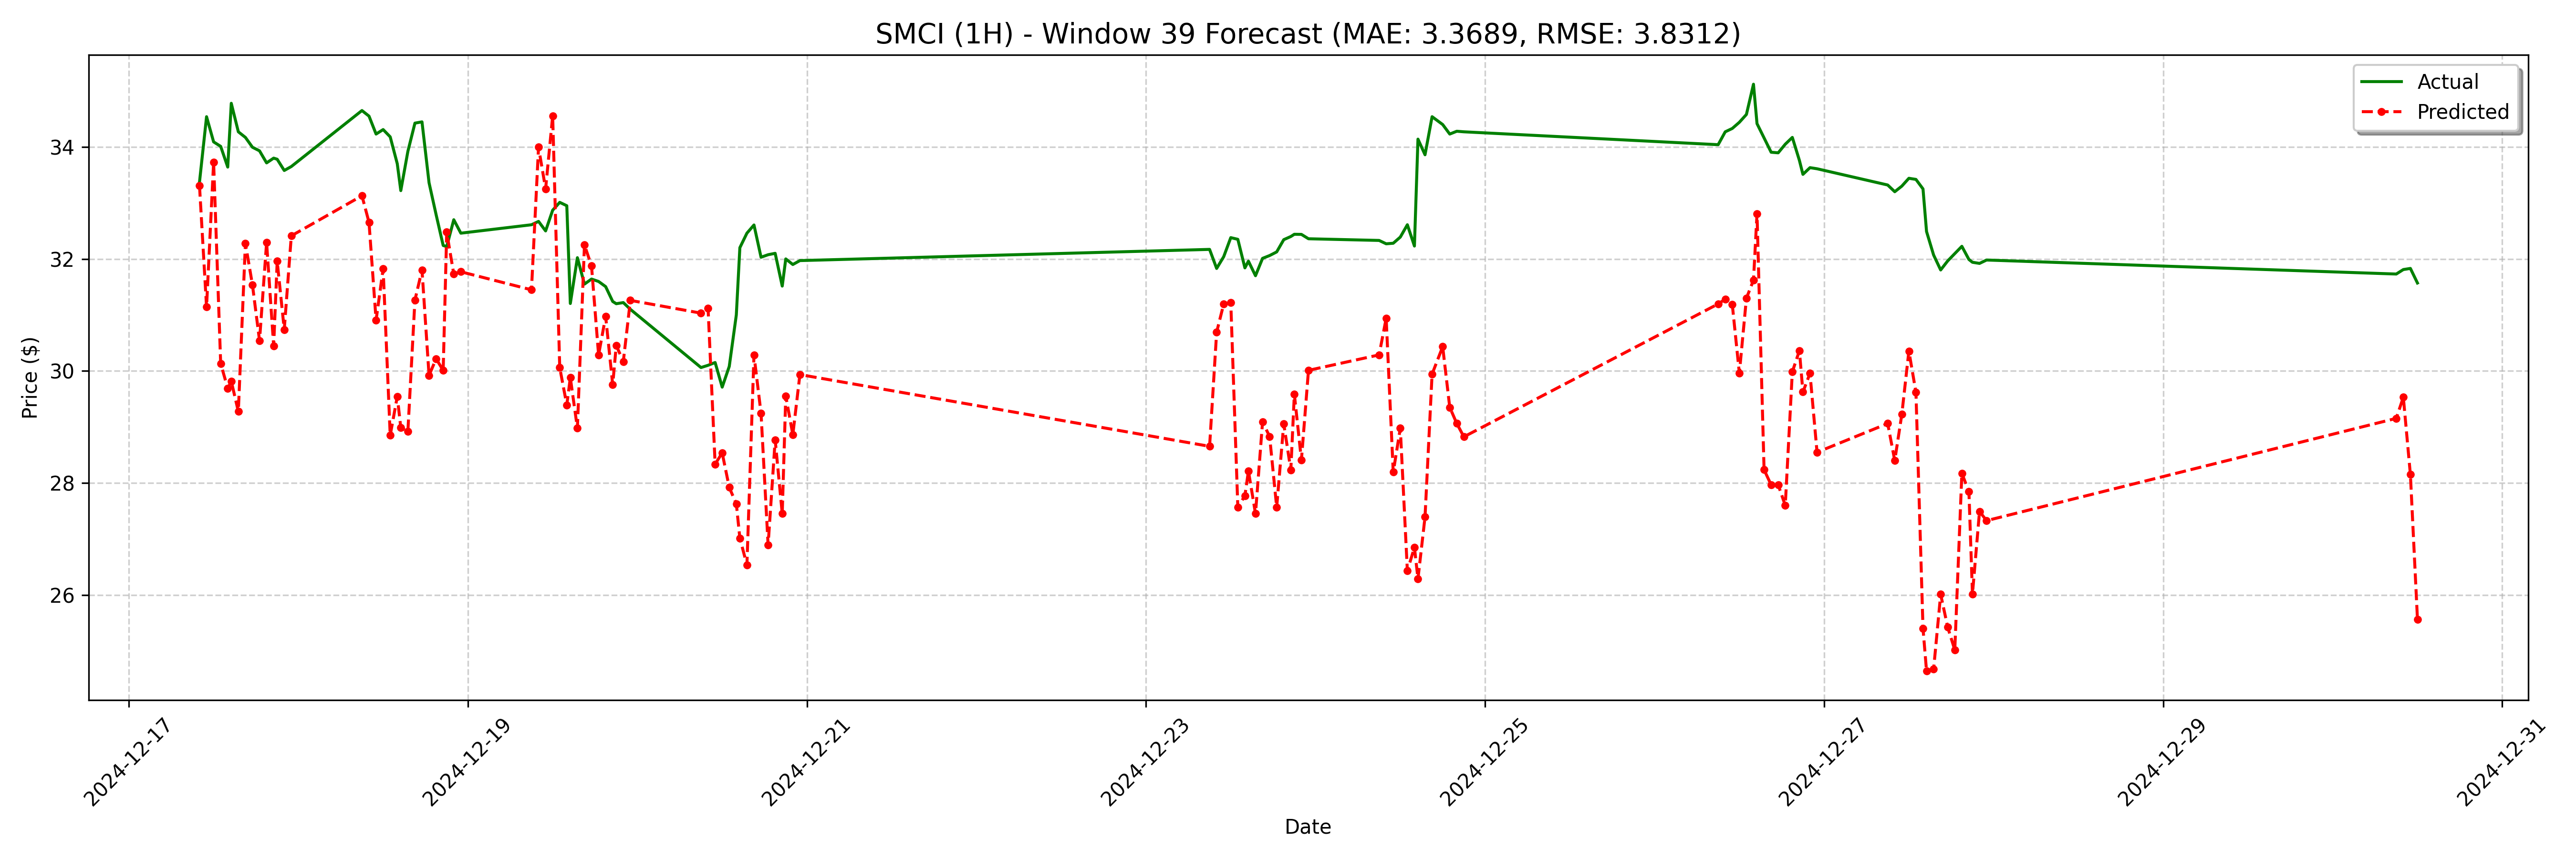

The data file committed next to this chart (first rows):
date, actual, forecast
2024-12-17 10:00:00, 33.37, 33.31
2024-12-17 11:00:00, 34.54, 31.14
2024-12-17 12:00:00, 34.09, 33.73
2024-12-17 13:00:00, 34.01, 30.13
2024-12-17 14:00:00, 33.64, 29.69
2024-12-17 14:30:00, 34.78, 29.82
2024-12-17 15:30:00, 34.27, 29.27
2024-12-17 16:30:00, 34.17, 32.28
2024-12-17 17:30:00, 33.99, 31.53
2024-12-17 18:30:00, 33.93, 30.54
2024-12-17 19:30:00, 33.72, 32.29
2024-12-17 20:30:00, 33.8, 30.44
2024-12-17 21:00:00, 33.78, 31.96
2024-12-17 22:00:00, 33.58, 30.74
2024-12-17 23:00:00, 33.65, 32.41
2024-12-18 09:00:00, 34.65, 33.13
2024-12-18 10:00:00, 34.55, 32.65
2024-12-18 11:00:00, 34.23, 30.9
2024-12-18 12:00:00, 34.31, 31.82
2024-12-18 13:00:00, 34.18, 28.85
2024-12-18 14:00:00, 33.7, 29.54
2024-12-18 14:30:00, 33.22, 28.99
2024-12-18 15:30:00, 33.92, 28.92
2024-12-18 16:30:00, 34.42, 31.26
2024-12-18 17:30:00, 34.45, 31.8
2024-12-18 18:30:00, 33.36, 29.92
2024-12-18 19:30:00, 32.79, 30.22
2024-12-18 20:30:00, 32.24, 30.01
2024-12-18 21:00:00, 32.22, 32.48
2024-12-18 22:00:00, 32.7, 31.73
2024-12-18 23:00:00, 32.46, 31.77
2024-12-19 09:00:00, 32.61, 31.45
2024-12-19 10:00:00, 32.67, 33.99
2024-12-19 11:00:00, 32.5, 33.25
2024-12-19 12:00:00, 32.87, 34.56
2024-12-19 13:00:00, 33.01, 30.06
2024-12-19 14:00:00, 32.95, 29.39
2024-12-19 14:30:00, 31.2, 29.88
2024-12-19 15:30:00, 32.02, 28.98
2024-12-19 16:30:00, 31.55, 32.25
2024-12-19 17:30:00, 31.64, 31.87
2024-12-19 18:30:00, 31.6, 30.28
2024-12-19 19:30:00, 31.5, 30.97
2024-12-19 20:30:00, 31.24, 29.75
2024-12-19 21:00:00, 31.2, 30.45
2024-12-19 22:00:00, 31.22, 30.17
2024-12-19 23:00:00, 31.1, 31.26
2024-12-20 09:00:00, 30.06, 31.03
2024-12-20 10:00:00, 30.1, 31.12
2024-12-20 11:00:00, 30.15, 28.33
2024-12-20 12:00:00, 29.71, 28.54
2024-12-20 13:00:00, 30.08, 27.92
2024-12-20 14:00:00, 31.0, 27.63
2024-12-20 14:30:00, 32.2, 27.01
2024-12-20 15:30:00, 32.46, 26.53
2024-12-20 16:30:00, 32.61, 30.28
2024-12-20 17:30:00, 32.03, 29.24
2024-12-20 18:30:00, 32.08, 26.89
2024-12-20 19:30:00, 32.1, 28.77
2024-12-20 20:30:00, 31.51, 27.45
... 68 more rows
